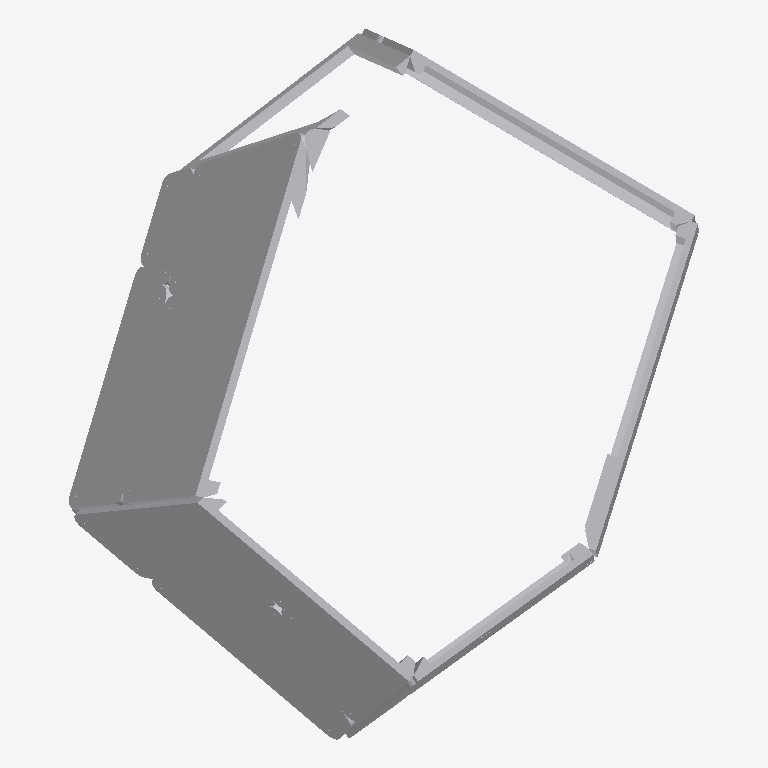
Plan cut of the same IFC building model at storey 'Default Building Storey' (level 0.00 m, cut at 1.40 m), seen from above with north up, elements coloured by IFC class (only those large enough to see are counted): 42 other elements (light grey). Cut surfaces are drawn darker.
Extent 3.9 m × 4.4 m × 2.1 m (x, y, z). Storeys (1): Default Building Storey at 0.00 m. Elements (66): 66 IfcBuildingElementProxy.

HEADER;
FILE_DESCRIPTION(('ViewDefinition [CoordinationView_V2.0]'),'2;1');
FILE_NAME('X:\\Desktop\\C-05.ifc','2022-08-22T13:39:19',(''),('',''),'','TopSolid 7.15.400.205','');
FILE_SCHEMA(('IFC4'));
ENDSEC;
DATA;
#1=IFCPROJECT('3GhgkPnknEL9V$QILyvUzN',#2,'PAVILLON',$,$,$,$,(#4),#27);
#28=IFCSITE('1Zl1v2Jfj8J8n1h4UgJ39Z',#2,'Default Site',$,$,#29,$,$,.ELEMENT.,$,$,$,$,$);
#32=IFCBUILDING('1HfoS9Ts5COBM8D4FNE0sk',#2,'Default Building',$,$,#33,$,$,.ELEMENT.,$,$,$);
#39=IFCBUILDINGSTOREY('1y36e9ONTFFeWl0ykHT0pu',#2,'Default Building Storey',$,$,#40,$,$,.ELEMENT.,$);
#7446=IFCBUILDINGELEMENTPROXY('2Jl7iyy957yer3GoRu$RBI',#2,'MULTI PANNEAU - M1 - B1','PAN M1 - B1',$,#7447,#7452,$,$);
#6139=IFCBUILDINGELEMENTPROXY('2cQTs5am1BA8fFElTLWnkA',#2,'MULTI PANNEAU - M1 - B2','PAN M1 - B2',$,#6140,#6145,$,$);
#8742=IFCBUILDINGELEMENTPROXY('1S8BwKKz549wiBV$GT$QRC',#2,'MULTI PANNEAU - M2 - A1','PAN M2 - A1',$,#8743,#8748,$,$);
#4865=IFCBUILDINGELEMENTPROXY('0kmCX79X1BfwwUX7Shgh5l',#2,'MULTI PANNEAU - M1 - A2','PAN M1 - A2',$,#4866,#4871,$,$);
#10013=IFCBUILDINGELEMENTPROXY('1_egrBsCv5U8IPe0jxdQ9W',#2,'MULTI PANNEAU - M2 - A2','PAN M2 - A2',$,#10014,#10019,$,$);
#11284=IFCBUILDINGELEMENTPROXY('0R8KmTKIv4CupFze1KfT4e',#2,'MULTI PANNEAU - M2 - B2','PAN M2 - B2',$,#11285,#11290,$,$);
#3595=IFCBUILDINGELEMENTPROXY('2XRo9UgrjD38e7XfiNUQl_',#2,'MULTI PANNEAU - M1 - A1','PAN M1 - A1',$,#3596,#3601,$,$);
#1758=IFCBUILDINGELEMENTPROXY('0NIpFPahrCzRPGE6twQkco',#2,'POUTRE = C5 - P1','',$,#1759,#1764,$,$);
#12586=IFCBUILDINGELEMENTPROXY('1cUxWz0xPAU8AlTduC7ztx',#2,'MULTI PANNEAU - M2 - B1','PAN M2 - B1',$,#12587,#12592,$,$);
#2168=IFCBUILDINGELEMENTPROXY('3X2S$sGUvEgvmZL_B5B9ru',#2,'POUTRE = C6 - P1','',$,#2169,#2174,$,$);
#28002=IFCBUILDINGELEMENTPROXY('19mhCKPF1B8BR8ebw8ZXFk',#2,'MULTI PANNEAU - M5 - B1','PAN M5 - B1',$,#28003,#28008,$,$);
#22854=IFCBUILDINGELEMENTPROXY('3uwJxl2TD2Px9VRK8JiH11',#2,'MULTI PANNEAU - M4 - B1','PAN M4 - B1',$,#22855,#22860,$,$);
#1354=IFCBUILDINGELEMENTPROXY('3qyscr$uL2hhrZeisp8gbn',#2,'POUTRE = C4 - P1','',$,#1355,#1360,$,$);
#26695=IFCBUILDINGELEMENTPROXY('30h8GYP4P4VfjpKU$F7zVC',#2,'MULTI PANNEAU - M5 - B2','PAN M5 - B2',$,#26696,#26701,$,$);
#2453=IFCBUILDINGELEMENTPROXY('12D04AGRfC$9DalGGkR1m3',#2,'POUTRE = C6 - P4','',$,#2454,#2459,$,$);
#21552=IFCBUILDINGELEMENTPROXY('1azeb4bPfCa8Y_M6DUiul4',#2,'MULTI PANNEAU - M4 - B2','PAN M4 - B2',$,#21553,#21558,$,$);
#17716=IFCBUILDINGELEMENTPROXY('1rQvstIqDBkuxyk6c8ovxr',#2,'MULTI PANNEAU - M3 - B1','PAN M3 - B1',$,#17717,#17722,$,$);
#13882=IFCBUILDINGELEMENTPROXY('3YG1fJcDP9wvr8PqN7iHb7',#2,'MULTI PANNEAU - M3 - A1','PAN M3 - A1',$,#13883,#13888,$,$);
#16414=IFCBUILDINGELEMENTPROXY('1Dmn6eACL12fnATEZ8qqg5',#2,'MULTI PANNEAU - M3 - B2','PAN M3 - B2',$,#16415,#16420,$,$);
#950=IFCBUILDINGELEMENTPROXY('1b_YZT5gr20wIk_ZZ_c8vk',#2,'POUTRE = C3 - P1','',$,#951,#956,$,$);
#1544=IFCBUILDINGELEMENTPROXY('1fsoVBI7z7T84NmlQ$1hGD',#2,'POUTRE = C4 - P3','',$,#1545,#1550,$,$);
#24150=IFCBUILDINGELEMENTPROXY('3rP6wWySr37eAO7xV26E15',#2,'MULTI PANNEAU - M5 - A1','PAN M5 - A1',$,#24151,#24156,$,$);
#15148=IFCBUILDINGELEMENTPROXY('0D0RPzEzD9pOARJ7mTUrda',#2,'MULTI PANNEAU - M3 - A2','PAN M3 - A2',$,#15149,#15154,$,$);
#327=IFCBUILDINGELEMENTPROXY('0VXlZ2ljb2seFrt_duuKDE',#2,'POUTRE = C1 - P3','',$,#328,#333,$,$);
#25429=IFCBUILDINGELEMENTPROXY('0m8Xf_$6PFOeutWKXGHRX_',#2,'MULTI PANNEAU - M5 - A2','PAN M5 - A2',$,#25430,#25435,$,$);
#2263=IFCBUILDINGELEMENTPROXY('1vpsA7RwrB9BPywsfp434e',#2,'POUTRE = C6 - P2','',$,#2264,#2269,$,$);
#2977=IFCBUILDINGELEMENTPROXY('2TnbaraGf2oPtGcaHccejT',#2,'POUTRE TRIANGULAIRE = C8 - P1','',$,#2978,#2983,$,$);
#20281=IFCBUILDINGELEMENTPROXY('31B9W5z2nDzebdIXVZMZHr',#2,'MULTI PANNEAU - M4 - A2','PAN M4 - A2',$,#20282,#20287,$,$);
#2358=IFCBUILDINGELEMENTPROXY('1zZ67mkSPA1uoBqAzVysSO',#2,'POUTRE = C6 - P3','',$,#2359,#2364,$,$);
#19007=IFCBUILDINGELEMENTPROXY('1qunTGoR52WfGEuXF$A04t',#2,'MULTI PANNEAU - M4 - A1','PAN M4 - A1',$,#19008,#19013,$,$);
#1449=IFCBUILDINGELEMENTPROXY('3aQHbIh7PARB7J4pe$Gxru',#2,'POUTRE = C4 - P2','',$,#1450,#1455,$,$);
#232=IFCBUILDINGELEMENTPROXY('2eQ1ZwkHz7BO_2OwFq3m$N',#2,'POUTRE = C1 - P2','',$,#233,#238,$,$);
#1853=IFCBUILDINGELEMENTPROXY('2slT7KE8zFrwsdzXArrd9v',#2,'POUTRE = C5 - P2','',$,#1854,#1859,$,$);
#2044=IFCBUILDINGELEMENTPROXY('2lPxnV2qvDYePOvffD5Gtw',#2,'POUTRE = C5 - P4','',$,#2045,#2050,$,$);
#1045=IFCBUILDINGELEMENTPROXY('13al_rz9X6J9ZC0Uzn5HJk',#2,'POUTRE = C3 - P2','',$,#1046,#1051,$,$);
#636=IFCBUILDINGELEMENTPROXY('3n9Latl5H9QhFb0hrtxyYC',#2,'POUTRE = C2 - P2','',$,#637,#642,$,$);
#826=IFCBUILDINGELEMENTPROXY('0B5JFlk0j3Ux99vrHOqqQQ',#2,'POUTRE = C2 - P4','',$,#827,#832,$,$);
#1235=IFCBUILDINGELEMENTPROXY('0Fgtvdotn7KhYWIJu7bStC',#2,'POUTRE = C3 - P4','',$,#1236,#1241,$,$);
#39344=IFCBUILDINGELEMENTPROXY('1lrO3KGrL2jgscvfpDoDHR',#2,'MULTI PANNEAU - M8 - A2','PAN M8 - A2',$,#39345,#39350,$,$);
#3167=IFCBUILDINGELEMENTPROXY('2yxE3ZKzr3lRwDcNb63dnt',#2,'POUTRE TRIANGULAIRE = C8 - P3','',$,#3168,#3173,$,$);
#1639=IFCBUILDINGELEMENTPROXY('3ap7D24RLA3AjYeS$go8sG',#2,'POUTRE = C4 - P4','',$,#1640,#1645,$,$);
#1140=IFCBUILDINGELEMENTPROXY('0g5EqZCM1D4vQBjQi0hbD5',#2,'POUTRE = C3 - P3','',$,#1141,#1146,$,$);
ENDSEC;
